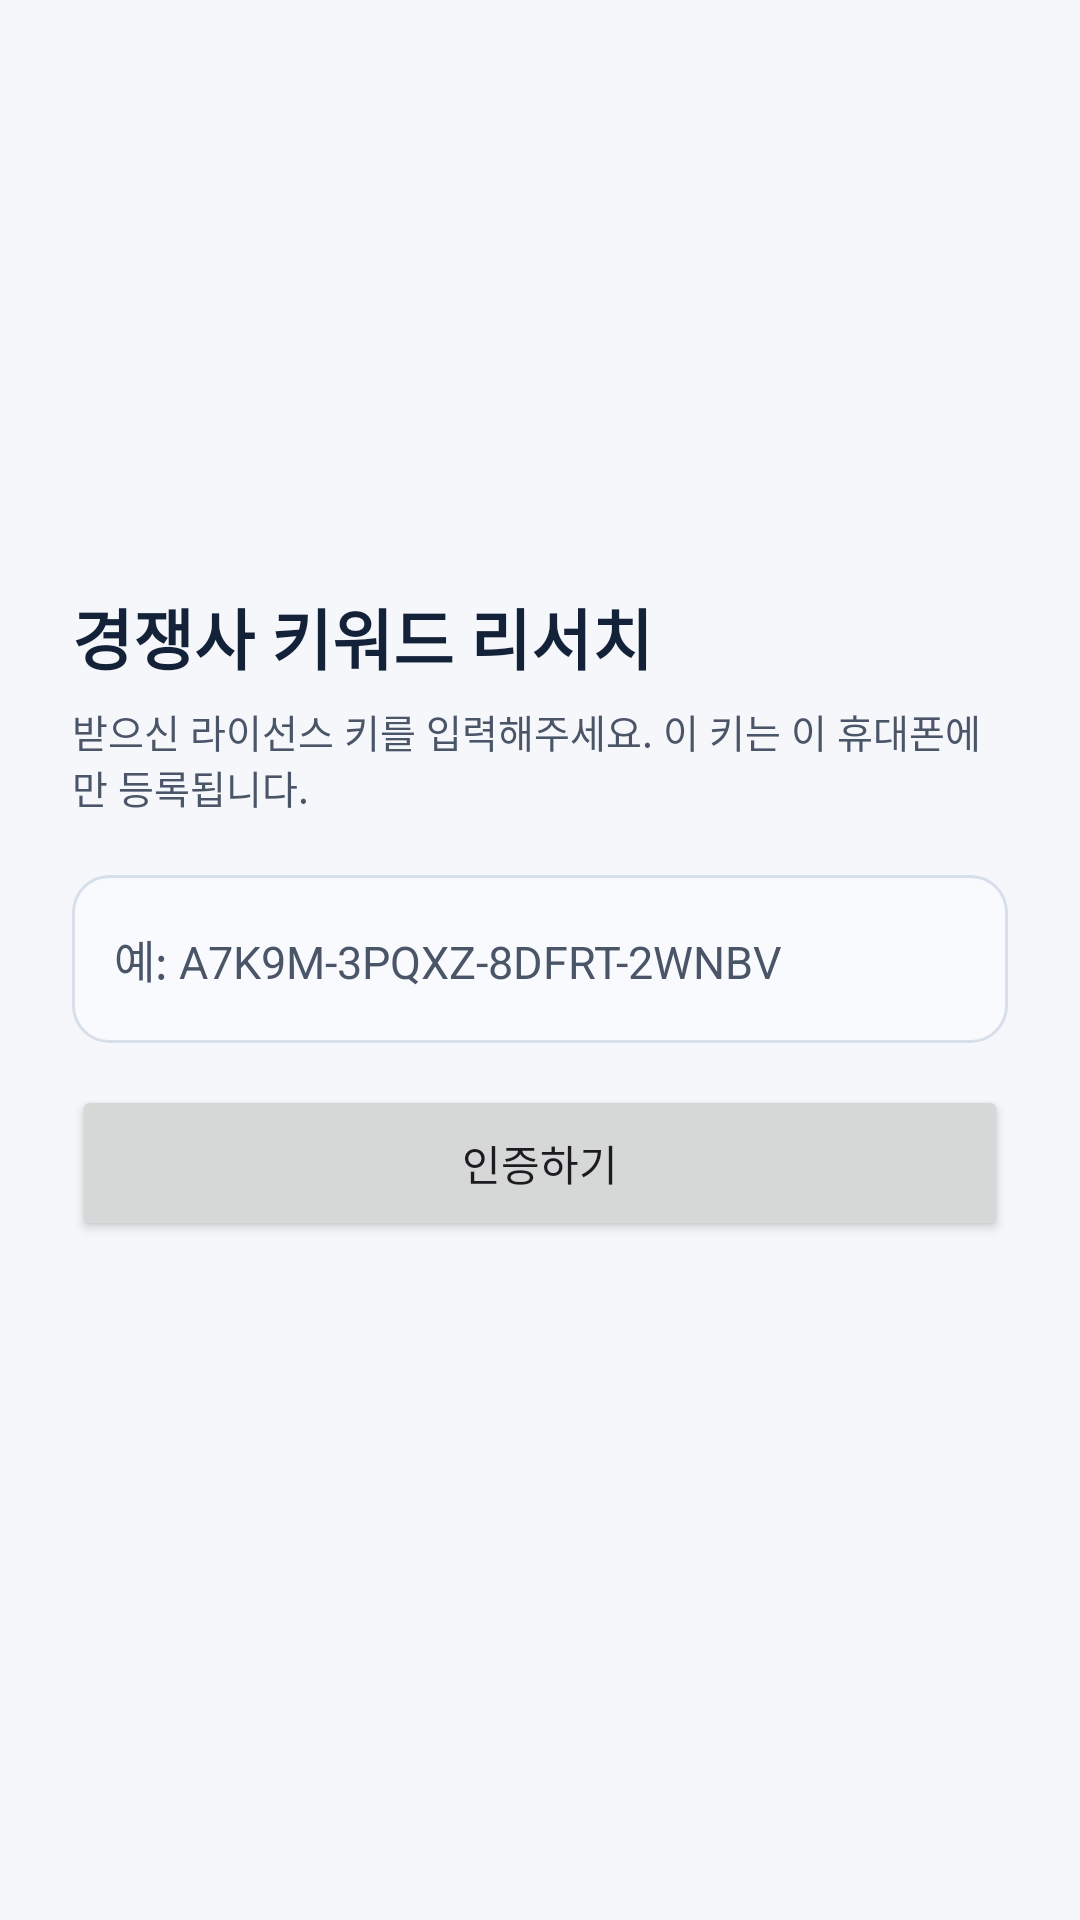

The Android layout XML behind this screen, and the referenced resources:
<!-- AndroidManifest.xml: application theme Theme.KeywordResearch -->
<!-- res/layout/activity_license.xml -->
<?xml version="1.0" encoding="utf-8"?>
<ScrollView xmlns:android="http://schemas.android.com/apk/res/android"
    android:id="@+id/rootScroll"
    android:layout_width="match_parent"
    android:layout_height="match_parent"
    android:clipToPadding="false"
    android:fillViewport="true">
    <LinearLayout
        android:layout_width="match_parent"
        android:layout_height="wrap_content"
        android:orientation="vertical"
        android:gravity="center_vertical"
        android:padding="24dp">

        <TextView
            android:layout_width="wrap_content"
            android:layout_height="wrap_content"
            android:text="경쟁사 키워드 리서치"
            android:textColor="@color/text_primary"
            android:textSize="22sp"
            android:textStyle="bold" />
        <TextView
            android:layout_width="wrap_content"
            android:layout_height="wrap_content"
            android:layout_marginTop="6dp"
            android:layout_marginBottom="20dp"
            android:text="받으신 라이선스 키를 입력해주세요. 이 키는 이 휴대폰에만 등록됩니다."
            android:textColor="@color/text_secondary"
            android:textSize="13sp" />

        <EditText
            android:id="@+id/inputLicenseKey"
            android:layout_width="match_parent"
            android:layout_height="56dp"
            android:background="@drawable/studio_field"
            android:hint="예: A7K9M-3PQXZ-8DFRT-2WNBV"
            android:inputType="textCapCharacters"
            android:padding="14dp"
            android:textColor="@color/text_primary"
            android:textColorHint="@color/text_secondary"
            android:textSize="15sp" />

        <Button
            android:id="@+id/btnActivate"
            android:layout_width="match_parent"
            android:layout_height="52dp"
            android:layout_marginTop="14dp"
            android:text="인증하기" />

        <TextView
            android:id="@+id/licenseStatus"
            android:layout_width="match_parent"
            android:layout_height="wrap_content"
            android:layout_marginTop="14dp"
            android:textColor="@color/text_secondary"
            android:textSize="12sp" />
    </LinearLayout>
</ScrollView>
<!-- resources referenced by this layout -->
<resources>
  <color name="text_primary">#132238</color>
  <color name="text_secondary">#4A5568</color>
  <!-- drawable studio_field (drawable) -->
  <?xml version="1.0" encoding="utf-8"?>
  <shape xmlns:android="http://schemas.android.com/apk/res/android" android:shape="rectangle">
      <solid android:color="#F8FAFD" />
      <corners android:radius="12dp" />
      <stroke android:width="1dp" android:color="#D7DFEA" />
  </shape>
  <style name="Theme.KeywordResearch" parent="Theme.Material3.Light.NoActionBar">
          <item name="colorPrimary">@color/primary</item>
          <item name="colorPrimaryDark">@color/primary_dark</item>
          <item name="colorAccent">@color/accent</item>
          <item name="android:windowBackground">@color/background</item>
      </style>
  <color name="primary">#173B70</color>
  <color name="primary_dark">#0B1F3A</color>
  <color name="accent">#2F6FED</color>
  <color name="background">#F5F7FB</color>
</resources>
